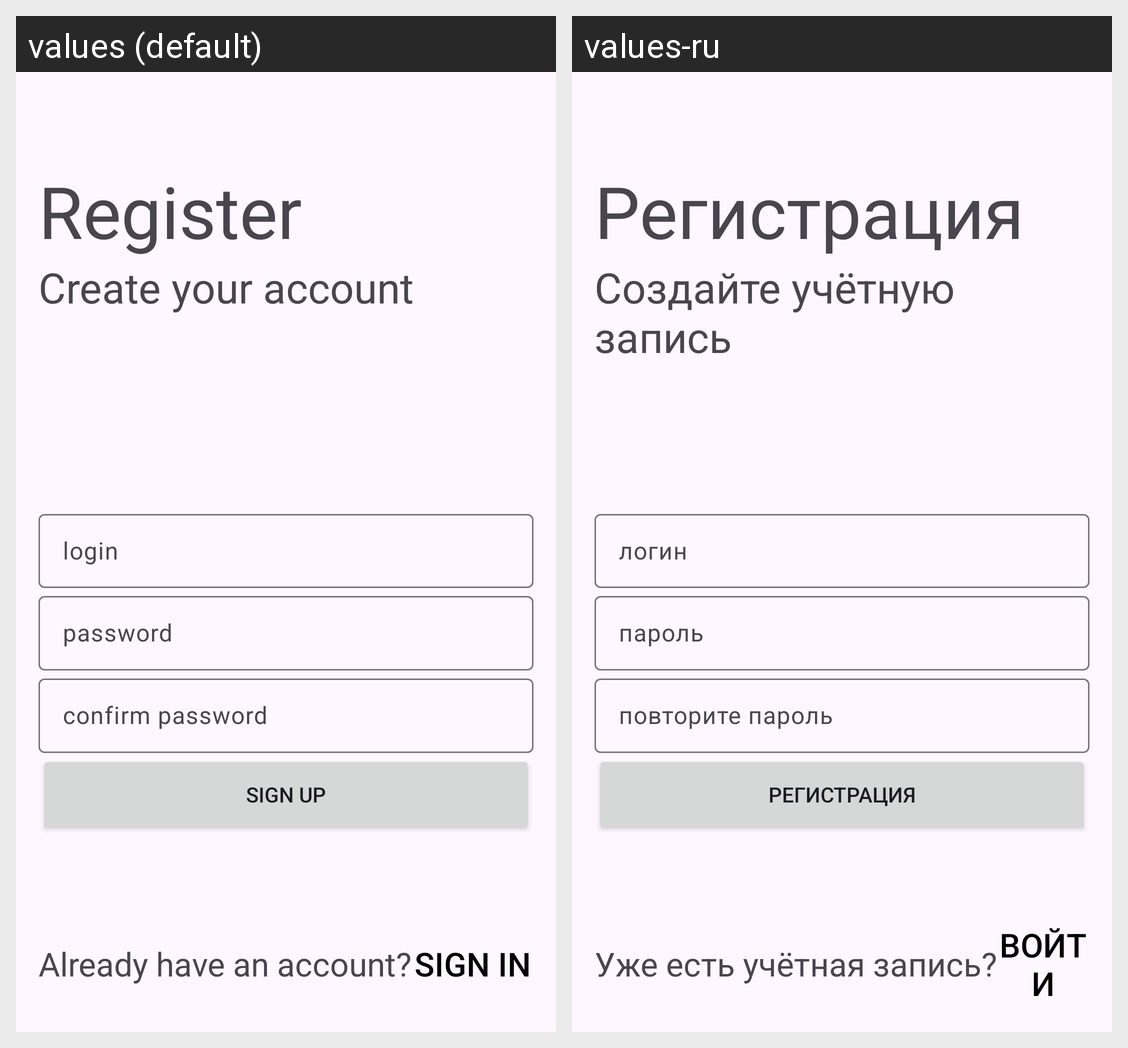

The same Android screen rendered under two of its app's locales, left to right. List the strings drawn on it with the default value and each locale's translation.
Android screen res/layout/activity_sign_up.xml rendered under 2 locales, left to right: values (default), values-ru. Device: Nexus 5 (rendered at 1080×1920; each locale shown at half size, 540×960, under a caption strip naming it); theme Theme.ForeignLanguageTrainingAndroid.
Strings drawn on this screen, with the default value and each locale's value (text and hints the layout hard-codes, and strings that could not be matched under every locale, appear in the picture but are not listed):

sign_up_title
  values: Register
  values-ru: Регистрация

sign_up_subtitle
  values: Create your account
  values-ru: Создайте учётную запись

sign_up_login
  values: login
  values-ru: логин

sign_up_password
  values: password
  values-ru: пароль

sign_up_confirm_password
  values: confirm password
  values-ru: повторите пароль

sign_up_sign_up_button
  values: Sign Up
  values-ru: Регистрация

sign_up_sign_in_label
  values: Already have an account?
  values-ru: Уже есть учётная запись?

sign_up_sign_in_button
  values: Sign In
  values-ru: Войти
